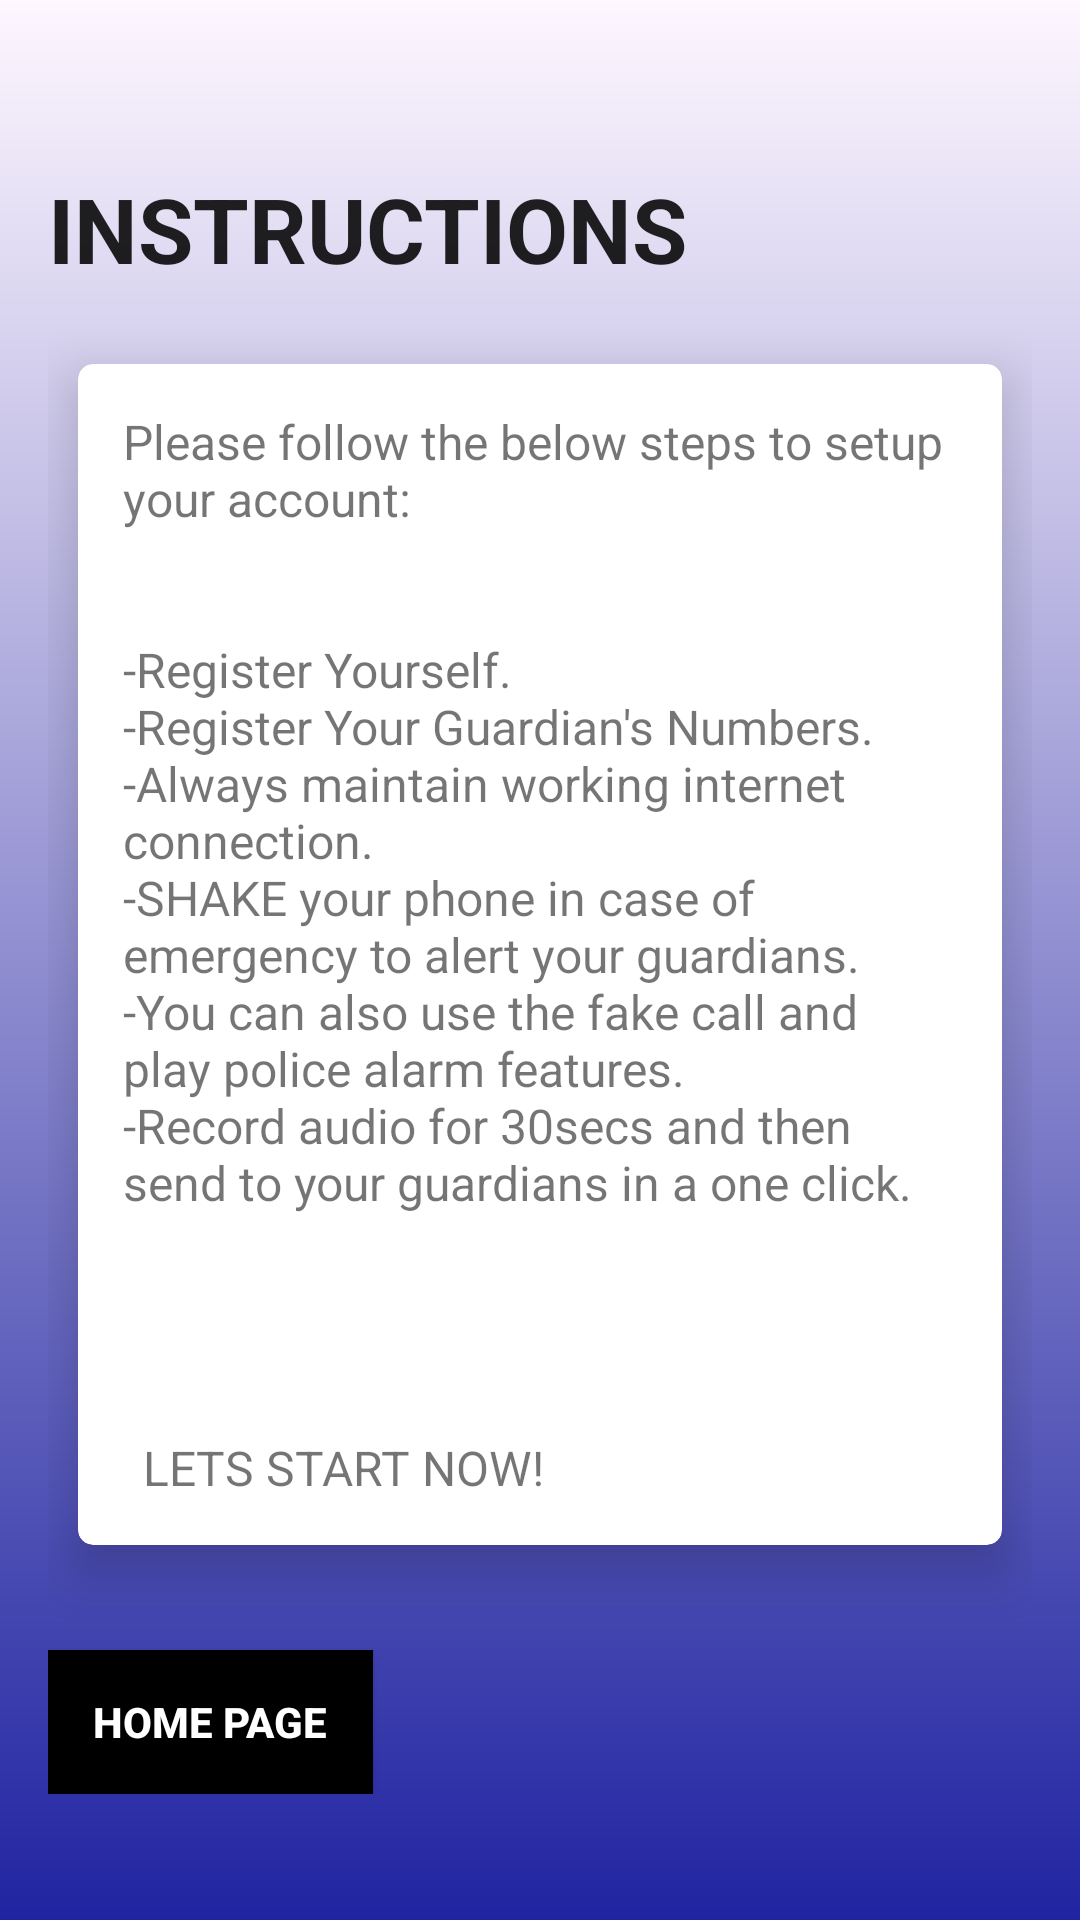

The Android layout XML behind this screen, and the referenced resources:
<!-- AndroidManifest.xml: application theme AppTheme -->
<!-- res/layout/activity_instructions.xml -->
<?xml version="1.0" encoding="utf-8"?>
<RelativeLayout xmlns:android="http://schemas.android.com/apk/res/android"
    xmlns:app="http://schemas.android.com/apk/res-auto"
    xmlns:tools="http://schemas.android.com/tools"
    android:layout_width="match_parent"
    android:layout_height="match_parent"
    tools:context=".Instructions"
    android:paddingBottom="16dp"
    android:paddingLeft="16dp"
    android:paddingRight="16dp"
    android:paddingTop="16dp"
    android:background="@drawable/bg_royalblue">

    <ScrollView
        android:layout_width="match_parent"
        android:layout_height="wrap_content">

    <LinearLayout
        android:layout_width="match_parent"
        android:layout_height="wrap_content"
        android:orientation="vertical">

    <TextView
        android:id="@+id/textView1"
        android:layout_width="wrap_content"
        android:layout_height="wrap_content"
        android:layout_alignParentTop="true"
        android:layout_centerHorizontal="true"
        android:layout_marginTop="40dp"
        android:textSize="30dp"
        android:textStyle="bold"
        android:text="INSTRUCTIONS"
        android:textAppearance="?android:attr/textAppearanceLarge" />


    <androidx.cardview.widget.CardView
        android:id="@+id/help"
        android:layout_width="match_parent"
        android:layout_height="wrap_content"
        app:cardCornerRadius="05dp"
        android:layout_marginTop="25dp"
        android:layout_marginLeft="10dp"
        android:layout_marginRight="10dp"
        android:layout_below="@+id/textView1"
        app:cardElevation="10dp">

        <TextView
            android:layout_width="wrap_content"
            android:layout_height="wrap_content"
            android:layout_alignLeft="@+id/button1"
            android:padding="15dp"
            android:textSize="16sp"
            android:text="@string/help" />

    </androidx.cardview.widget.CardView>

    <Button
        android:id="@+id/button1"
        android:layout_width="wrap_content"
        android:layout_height="wrap_content"
        android:layout_below="@+id/help"
        android:layout_marginTop="35dp"
        android:layout_marginRight="10dp"
        android:layout_alignParentRight="true"
        android:onClick="back"
        android:paddingLeft="15dp"
        android:paddingRight="15dp"
        android:background="#000"
        android:textColor="#fff"
        android:textStyle="bold"
        android:text="Home Page" />

    </LinearLayout>
    </ScrollView>
</RelativeLayout>
<!-- resources referenced by this layout -->
<resources>
  <!-- drawable bg_royalblue (drawable) -->
  <?xml version="1.0" encoding="utf-8"?>
  <shape android:shape="rectangle"
      xmlns:android="http://schemas.android.com/apk/res/android">
      <gradient android:startColor="#fef7ff" android:angle="270" android:endColor="#2024A1"/>
  </shape>
  <string name="help">Please follow the below steps to setup your account:\n\n\n-Register Yourself.\n-Register Your Guardian\'s Numbers.\n-Always maintain working internet connection.\n-SHAKE your phone in case of emergency to alert your guardians.\n-You can also use the fake call and play police alarm features.\n-Record audio for 30secs and then send to your guardians in a one click.\n\t\n\n\n\n\tLETS START NOW!</string>
  <style name="AppTheme" parent="Theme.AppCompat.Light.DarkActionBar">
          
          <item name="colorPrimary">@color/colorPrimary</item>
          <item name="colorPrimaryDark">@color/colorPrimaryDark</item>
          <item name="colorAccent">@color/colorAccent</item>
      </style>
  <color name="colorPrimary">#04188A</color>
  <color name="colorPrimaryDark">#020B40</color>
  <color name="colorAccent">#03DAC5</color>
</resources>
